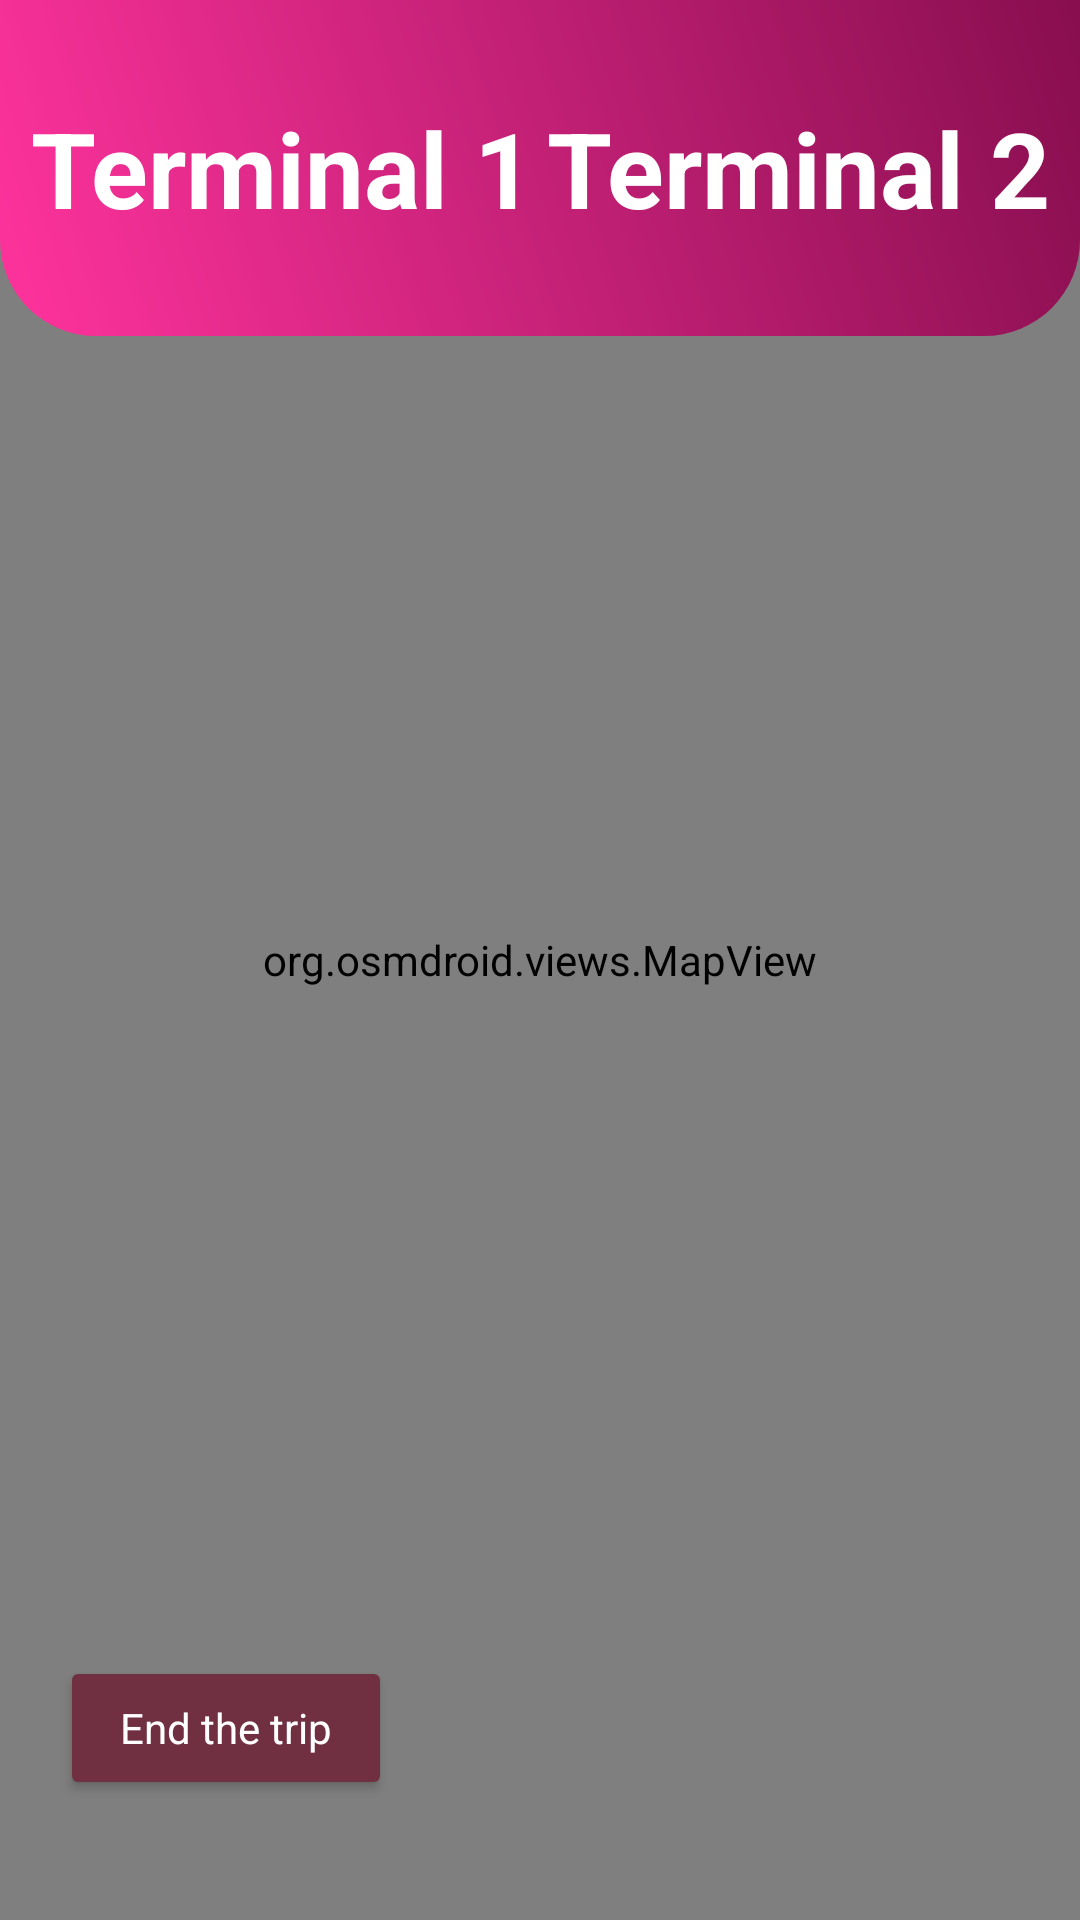

Produce the Android XML layout that renders to this screen, including the resource entries it uses.
<!-- AndroidManifest.xml: application theme Theme.LugarLangFinal -->
<!-- res/layout/activity_start_end_trip.xml -->
<?xml version="1.0" encoding="utf-8"?>
<RelativeLayout xmlns:android="http://schemas.android.com/apk/res/android"
    xmlns:app="http://schemas.android.com/apk/res-auto"
    xmlns:tools="http://schemas.android.com/tools"
    android:id="@+id/main"
    android:layout_width="match_parent"
    android:layout_height="match_parent"
    tools:context=".driverconductor.StartEndTrip"
    android:background="#BAA4B1">

    <org.osmdroid.views.MapView
        android:id="@+id/mapStartEnd"
        android:layout_width="match_parent"
        android:layout_height="match_parent" />

    <LinearLayout
        android:id="@+id/top_header"
        android:layout_width="match_parent"
        android:layout_height="112dp"
        android:orientation="horizontal"
        android:background="@drawable/top_deisgn"
        android:padding="10dp">

        <TextView
            android:id="@+id/txtterminal1"
            android:layout_width="wrap_content"
            android:layout_height="match_parent"
            android:text="Terminal 1"
            android:textSize="35sp"
            android:textStyle="bold"
            android:textColor="@color/white"
            android:textAlignment="center"
            android:gravity="center"/>


        <ImageView
            android:layout_width="wrap_content"
            android:layout_height="match_parent"
            android:layout_weight="1"
            app:srcCompat="@drawable/arrow_forward_24px" />

        <TextView
            android:id="@+id/txtterminal2"
            android:layout_width="wrap_content"
            android:layout_height="match_parent"
            android:text="Terminal 2"
            android:textSize="35sp"
            android:textStyle="bold"
            android:textColor="@color/white"
            android:textAlignment="center"
            android:gravity="center"/>
    </LinearLayout>

    <Button
        android:id="@+id/btnEndTrip"
        android:layout_width="wrap_content"
        android:layout_height="wrap_content"
        android:layout_alignParentBottom="true"
        android:layout_alignParentStart="true"
        android:layout_marginBottom="40dp"
        android:layout_marginStart="20dp"
        android:backgroundTint="#703042"
        android:paddingHorizontal="20dp"
        android:text="End the trip"
        android:textAllCaps="false"
        android:textColor="@color/white"
        app:cornerRadius="20dp" />

</RelativeLayout>
<!-- resources referenced by this layout -->
<resources>
  <color name="white">#FFFFFFFF</color>
  <!-- drawable top_deisgn (drawable) -->
  <?xml version="1.0" encoding="utf-8"?>
  <shape xmlns:android="http://schemas.android.com/apk/res/android">
      <gradient
          android:startColor="#FF339D"
          android:endColor="#880E4F"
          android:angle="45"
          android:type="linear" />
      <corners
          android:bottomLeftRadius="32dp"
          android:bottomRightRadius="32dp" />
  </shape>
  <style name="Theme.LugarLangFinal" parent="Base.Theme.LugarLangFinal" />
  <style name="Base.Theme.LugarLangFinal" parent="Theme.Material3.DayNight.NoActionBar">
          
          <item name="colorPrimary">@color/primaryAesthetic</item>
          <item name="colorOnPrimary">@color/white</item>
          <item name="colorPrimaryContainer">@color/primaryLightAesthetic</item>
          <item name="colorOnPrimaryContainer">@color/primaryDark</item>
  
          
          <item name="colorSecondary">@color/accentAesthetic</item>
          <item name="colorOnSecondary">@color/white</item>
  
          
          <item name="android:statusBarColor">@color/primaryDark</item>
          <item name="android:windowLightStatusBar" tools:targetApi="m">false</item>
  
          
          <item name="android:windowBackground">@color/backgroundAesthetic</item>
  
          
          <item name="textAppearanceHeadlineLarge">@style/TextAppearance.Material3.HeadlineLarge</item>
          <item name="fontFamily">sans-serif</item>
      </style>
  <color name="primaryAesthetic">#EB25B2</color>
  <color name="primaryLightAesthetic">#E4D6DE</color>
  <color name="primaryDark">#1B5E20</color>
  <color name="accentAesthetic">#4CAF50</color>
  <color name="backgroundAesthetic">#F8FAFC</color>
</resources>
